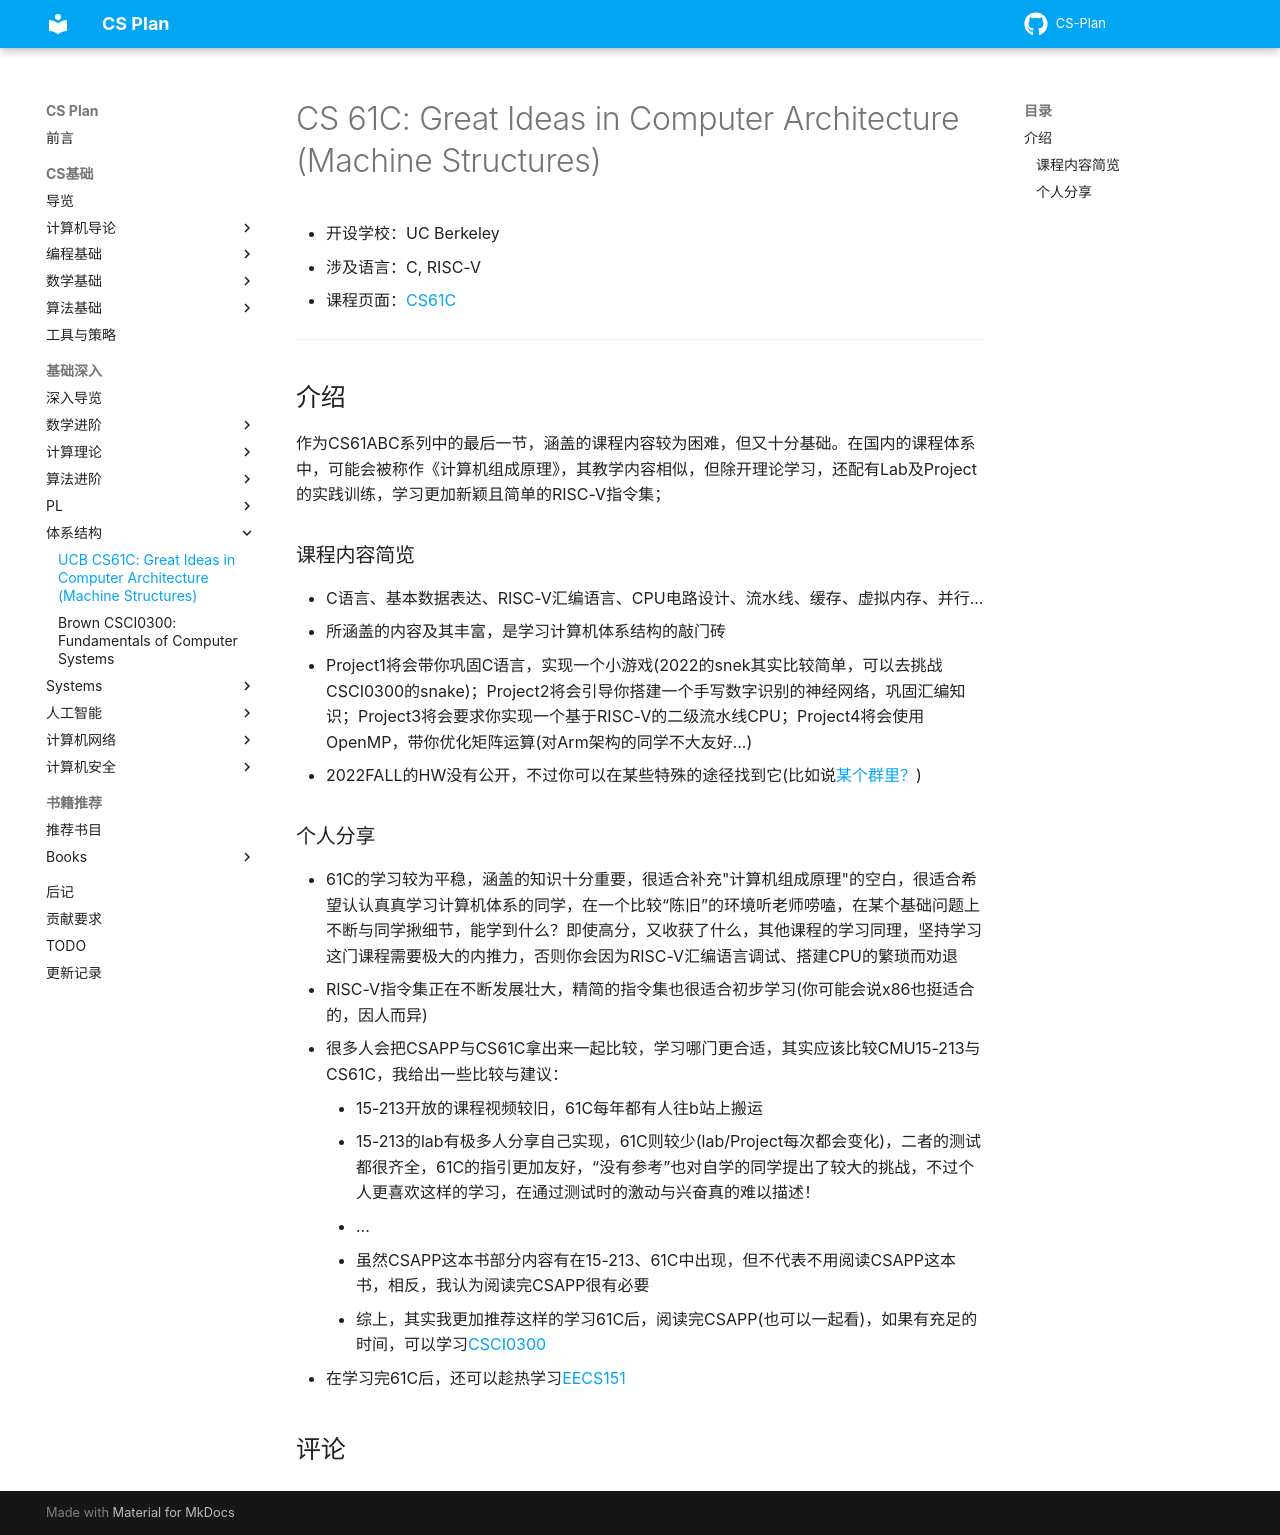

repository: MingLLuo/CS-Plan · page: 基础深入/课程推荐/体系结构/UCBCS61C/index.html · generator: mkdocs

# CS 61C: Great Ideas in Computer Architecture (Machine Structures)

- 开设学校：UC Berkeley
- 涉及语言：C, RISC-V
- 课程页面：[CS61C](https://cs61c.org/)

---

## 介绍

作为CS61ABC系列中的最后一节，涵盖的课程内容较为困难，但又十分基础。在国内的课程体系中，可能会被称作《计算机组成原理》，其教学内容相似，但除开理论学习，还配有Lab及Project的实践训练，学习更加新颖且简单的RISC-V指令集；

### 课程内容简览

- C语言、基本数据表达、RISC-V汇编语言、CPU电路设计、流水线、缓存、虚拟内存、并行...
- 所涵盖的内容及其丰富，是学习计算机体系结构的敲门砖
- Project1将会带你巩固C语言，实现一个小游戏(2022的snek其实比较简单，可以去挑战CSCI0300的snake)；Project2将会引导你搭建一个手写数字识别的神经网络，巩固汇编知识；Project3将会要求你实现一个基于RISC-V的二级流水线CPU；Project4将会使用OpenMP，带你优化矩阵运算(对Arm架构的同学不大友好...)
- 2022FALL的HW没有公开，不过你可以在某些特殊的途径找到它(比如说[某个群里？](https://qm.qq.com/q/lKkdhkqgzS))

### 个人分享

- 61C的学习较为平稳，涵盖的知识十分重要，很适合补充"计算机组成原理"的空白，很适合希望认认真真学习计算机体系的同学，在一个比较“陈旧”的环境听老师唠嗑，在某个基础问题上不断与同学揪细节，能学到什么？即使高分，又收获了什么，其他课程的学习同理，坚持学习这门课程需要极大的内推力，否则你会因为RISC-V汇编语言调试、搭建CPU的繁琐而劝退
- RISC-V指令集正在不断发展壮大，精简的指令集也很适合初步学习(你可能会说x86也挺适合的，因人而异)
- 很多人会把CSAPP与CS61C拿出来一起比较，学习哪门更合适，其实应该比较CMU15-213与CS61C，我给出一些比较与建议：
	- 15-213开放的课程视频较旧，61C每年都有人往b站上搬运
	- 15-213的lab有极多人分享自己实现，61C则较少(lab/Project每次都会变化)，二者的测试都很齐全，61C的指引更加友好，“没有参考”也对自学的同学提出了较大的挑战，不过个人更喜欢这样的学习，在通过测试时的激动与兴奋真的难以描述！
	- ...
	- 虽然CSAPP这本书部分内容有在15-213、61C中出现，但不代表不用阅读CSAPP这本书，相反，我认为阅读完CSAPP很有必要
	- 综上，其实我更加推荐这样的学习61C后，阅读完CSAPP(也可以一起看)，如果有充足的时间，可以学习[CSCI0300](BrownCS0300.md)
- 在学习完61C后，还可以趁热学习[EECS151](https://inst.eecs.berkeley.edu/~eecs151/)
